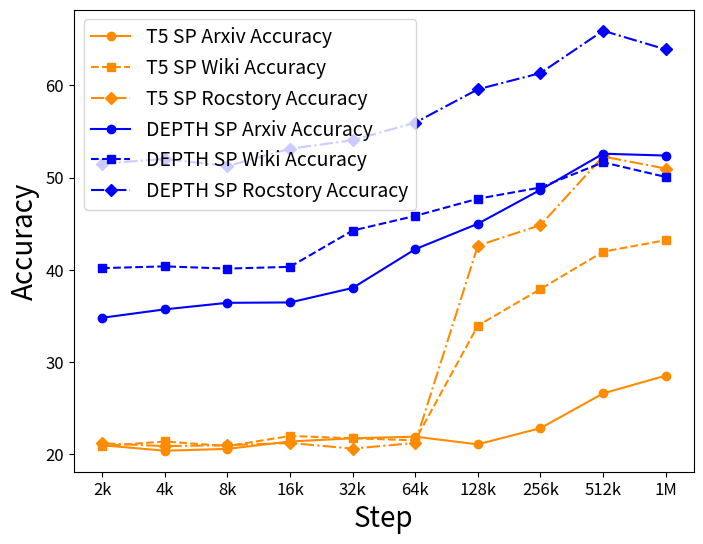

The matplotlib source for this figure: (Note: this script raises an exception after producing the figure.)
import pandas as pd
import matplotlib.pyplot as plt
import matplotlib.colors as mcolors

if __name__ == '__main__':
    from_scratch_glue_data = {
        'Model': [
            'T5-Base Random Init',
            'T5-Base Baseline PT',
            'T5-Base Full PT',
            'Baseline T5',
            'T5', 'DEPTH',  # checkpoint 2k
            'T5', 'DEPTH',  # checkpoint 4k
            'T5', 'DEPTH',  # checkpoint 8k
            'T5', 'DEPTH',  # checkpoint 16k
            'T5', 'DEPTH',  # checkpoint 32k
            'T5', 'DEPTH',  # checkpoint 64k
            'T5', 'DEPTH',  # checkpoint 128k
            'T5', 'DEPTH',  # checkpoint 256k
            'T5', 'DEPTH',  # checkpoint 512k
            'T5', 'DEPTH',  # checkpoint 1M
        ],
        'Step': [
            '0',
            '512k',
            '1M',
            '1M',
            '2k', '2k',
            '4k', '4k',
            '8k', '8k',
            '16k', '16k',
            '32k', '32k',
            '64k', '64k',
            '128k', '128k',
            '256k', '256k',
            '512k', '512k',
            '1M', '1M',
        ],
        'CoLA Matthews corr.': [
            12.3,
            51.1,
            53.84,
            53.98,
            8.62, 8.67,     # 2k
            6.23, 7.75,     # 4k
            4.66, 6.93,     # 8k
            8.99, 10.94,    # 16k
            10.72, 7.73,    # 32k
            6.86, 27.78,    # 64k
            12.85, 38.01,   # 128k
            11.78, 45.57,   # 256k
            19.96, 47.14,   # 512k
            29.35, 45.91,   # 1M

        ],
        'SST-2 Accuracy': [
            80.62,
            95.2,
            92.68,
            94.73,
            80.08, 78.52,   # 2k
            80.66, 80.08,   # 4k
            82.23, 79.69,   # 8k
            80.96, 81.25,   # 16k
            81.64, 82.81,   # 32k
            82.42, 86.72,   # 64k
            83.2, 88.87,    # 128k
            85.94, 91.31,   # 256k
            86.52, 91.11,   # 512k
            88.77, 91.41,   # 1M
        ],
        'MNL-M Accuracy': [
            68.02,
            84.24,
            84.24,
            87.28,
            52.54, 57.07,   # 2k
            53.16, 59.31,   # 4k
            54.33, 58.92,   # 8k
            54.1, 62.79,    # 16k
            55.18, 71.23,   # 32k
            57.68, 73.84,   # 64k
            69.61, 77.5,    # 128k
            72.82, 79.45,   # 256k
            74.22, 80.42,   # 512k
            74.53, 81.0     # 1M
        ],
        'MNLI-MM Accuracy': [
            68.0,
            86.2,
            84.57,
            87.1,
            52.3, 58.14,    # 2k
            53.89, 59.62,   # 4k
            54.62, 59.73,   # 8k
            54.1, 61.46,    # 16k
            55.6, 72.7,     # 32k
            60.88, 76.05,   # 64k
            69.82, 78.06,   # 128k
            73.39, 80.07,   # 256k
            74.26, 81.43,   # 512k
            75.37, 81.96,   # 1M
        ]
    }
    from_scratch_glue_results = pd.DataFrame(from_scratch_glue_data)

    from_pretrained_glue_data = {
        'Model': [
            'T5-Base Random Init',
            'T5-Base Baseline PT',
            'T5-Base Full PT',
            'Baseline T5',
            'T5', 'DEPTH',  # 2k
            'T5', 'DEPTH',  # 4k
            'T5', 'DEPTH',  # 8k
            'T5', 'DEPTH',  # 16k
            'T5', 'DEPTH',  # 32k
            'T5', 'DEPTH',  # 64k
            'T5', 'DEPTH',  # 128k
            'T5', 'DEPTH',  # 256k
        ],
        'Step': [
            '0',
            '512k',
            '1M',
            '1M',
            '2k', '2k',
            '4k', '4k',
            '8k', '8k',
            '16k', '16k',
            '32k', '32k',
            '64k', '64k',
            '128k', '128k',
            '256k', '256k',
        ],
        'CoLA Matthews corr.': [
            12.3,
            51.1,
            53.84,
            53.98,
            57.41, 53.93,   # 2k
            55.18, 47.11,   # 4k
            55.35, 50.67,   # 8k
            54.75, 52.65,   # 16k
            54.95, 53.79,   # 32k
            54.77, 52.95,   # 64k
            58.62, 56.21,   # 128k
            57.62, 56.78,   # 256k
        ],
        'SST-2 Accuracy': [
            80.62,
            95.2,
            92.68,
            94.73,
            95.02, 94.34,   # 2k
            95.02, 94.34,   # 4k
            95.21, 94.43,   # 8k
            95.7, 94.34,    # 16k
            95.21, 94.63,   # 32k
            95.21, 94.14,   # 64k
            95.21, 95.61,   # 128k
            95.21, 95.02,   # 256k
        ],
        'MNL-M Accuracy': [
            68.02,
            84.24,
            84.24,
            87.28,          # Baseline
            86.93, 86.38,   # 2k
            87.4, 87.14,    # 4k
            87.47, 86.62,   # 8k
            86.91, 86.62,   # 16k
            86.64, 86.95,   # 32k
            86.96, 86.65,   # 64k
            86.79, 87.42,   # 128k
            87.27, 86.86,   # 256k
        ],
        'MNLI-MM Accuracy': [
            68.0,
            86.2,
            84.57,
            87.1,
            87.06, 86.2,   # 2k
            87.34, 87.01,   # 4k
            87.31, 86.52,   # 8k
            86.67, 86.67,   # 16k
            86.06, 87.02,   # 32k
            86.93, 86.91,   # 64k
            86.67, 87.64,   # 128k
            87.22, 86.45,   # 256k
        ]
    }
    from_pretrained_glue_results = pd.DataFrame(from_pretrained_glue_data)

    from_scratch_discoeval_data = {
        'Model': [
            'Baseline T5',
            'T5', 'DEPTH',  # 2k
            'T5', 'DEPTH',  # 4k
            'T5', 'DEPTH',  # 8k
            'T5', 'DEPTH',  # 16k
            'T5', 'DEPTH',  # 32k
            'T5', 'DEPTH',  # 64k
            'T5', 'DEPTH',  # 128k
            'T5', 'DEPTH',  # 256k
            'T5', 'DEPTH',  # 512k
            'T5', 'DEPTH',  # 1M
        ],
        'Step': [
            '1M',
            '2k', '2k',         # 2k
            '4k', '4k',         # 4k
            '8k', '8k',         # 8k
            '16k', '16k',       # 16k
            '32k', '32k',       # 32k
            '64k', '64k',       # 64k
            '128k', '128k',     # 128k
            '256k', '256k',     # 256k
            '512k', '512k',     # 512k
            '1M', '1M',         # 1M
        ],
        'SP Arxiv Accuracy': [
            52.76,          # Baseline
            21.0, 34.81,    # 2k
            20.4, 35.72,    # 4k
            20.6, 36.43,    # 8k
            21.4, 36.47,    # 16k
            21.75, 38.04,   # 32k
            21.92, 42.24,   # 64k
            21.09, 45.0,    # 128k
            22.85, 48.68,   # 256k
            26.61, 52.59,   # 512k
            28.54, 52.39,   # 1M
        ],
        'SP Wiki Accuracy': [
            51.07,          # Baseline
            20.9, 40.19,    # 2k
            21.4, 40.38,    # 4k
            20.9, 40.14,    # 8k
            22.0, 40.33,    # 16k
            21.75, 44.26,   # 32k
            21.53, 45.85,   # 64k
            33.96, 47.71,   # 128k
            37.92, 48.93,   # 256k
            41.97, 51.66,   # 512k
            43.22, 50.07,   # 1M
        ],
        'SP Rocstory Accuracy': [
            70.58,          # Baseline
            21.2, 51.51,    # 2k
            20.9, 52.03,    # 4k
            21.0, 51.25,    # 8k
            21.24, 53.13,   # 16k
            20.63, 54.05,   # 32k
            21.24, 55.96,   # 64k
            42.63, 59.57,   # 128k
            44.85, 61.33,   # 256k
            52.29, 65.92,   # 512k
            50.98, 63.89,   # 1M
        ],
        'DC Chat Accuracy': [
            68.99,          # Baseline
            55.18, 55.27,   # 2k
            57.18, 56.49,   # 4k
            57.42, 57.03,   # 8k
            57.62, 57.52,   # 16k
            57.62, 58.5,    # 32k
            57.23, 60.94,   # 64k
            60.16, 64.65,   # 128k
            58.89, 65.33,   # 256k
            61.33, 66.85,   # 512k
            61.13, 67.92,   # 1M
        ],
        'DC Wiki Accuracy': [
            92.09,          # Baseline
            53.59, 53.2,    # 2k
            55.37, 54.74,   # 4k
            54.57, 54.69,   # 8k
            55.18, 55.44,   # 16k
            56.1, 57.37,    # 32k
            57.01, 72.58,   # 64k
            60.01, 78.0,    # 128k
            61.91, 81.69,   # 256k
            60.89, 83.81,   # 512k
            65.48, 84.52,   # 1M
        ]
    }
    from_scratch_discoeval_results = pd.DataFrame(from_scratch_discoeval_data)

    from_pretrained_discoeval_data = {
        'Model': [
            'Baseline T5',
            'T5', 'DEPTH',  # 2k
            'T5', 'DEPTH',  # 4k
            'T5', 'DEPTH',  # 8k
            'T5', 'DEPTH',  # 16k
            'T5', 'DEPTH',  # 32k
            'T5', 'DEPTH',  # 64k
            'T5', 'DEPTH',  # 128k
            'T5', 'DEPTH',  # 256k
        ],
        'Step': [
            '1M',
            '2k', '2k',
            '4k', '4k',
            '8k', '8k',
            '16k', '16k',
            '32k', '32k',
            '64k', '64k',
            '128k', '128k',
            '256k', '256k',
        ],
        'SP Arxiv Accuracy': [
            52.76,
            62.26, 44.14,   # 2k
            61.33, 56.62,   # 4k
            63.63, 55.03,   # 8k
            60.94, 58.86,   # 16k
            60.69, 59.35,   # 32k
            58.96, 58.57,   # 64k
            60.13, 70.56,   # 128k
            59.03, 67.07,   # 256k
        ],
        'SP Wiki Accuracy': [
            51.07,
            51.9, 49.34,   # 2k
            52.39, 51.2,   # 4k
            52.03, 51.56,   # 8k
            51.78, 52.08,   # 16k
            52.22, 53.27,   # 32k
            52.25, 52.95,   # 64k
            51.03, 54.47,   # 128k
            52.66, 53.0,    # 256k
        ],
        'SP Rocstory Accuracy': [
            70.58,
            74.83, 74.78,   # 2k
            74.98, 67.65,   # 4k
            77.0, 71.02,    # 8k
            76.49, 76.15,   # 16k
            75.61, 78.08,   # 32k
            76.07, 76.1,    # 64k
            75.76, 82.42,   # 128k
            66.77, 76.71,   # 256k
        ],
        'DC Chat Accuracy': [
            68.99,
            71.44, 70.46,   # 2k
            74.27, 72.02,   # 4k
            73.1, 71.97,   # 8k
            74.71, 72.71,   # 16k
            74.02, 72.85,   # 32k
            73.73, 73.24,   # 64k
            73.44, 73.96,   # 128k
            72.22, 72.96,   # 256k
        ],
        'DC Wiki Accuracy': [
            92.09,
            92.09, 89.99,   # 2k
            91.72, 91.46,   # 4k
            92.33, 91.99,   # 8k
            91.53, 92.63,   # 16k
            92.33, 92.48,   # 32k
            92.58, 92.58,   # 64k
            91.14, 92.53,   # 128k
            92.31, 92.07,   # 256k
        ]
    }
    from_pretrained_discoeval_results = pd.DataFrame(from_pretrained_discoeval_data)

    # Shades of red
    # T5_COLORS = [
    #     # mcolors.CSS4_COLORS.get('orange'),
    #     mcolors.CSS4_COLORS.get('darkorange'),
    #     # mcolors.CSS4_COLORS.get('orangered'),
    #     # mcolors.CSS4_COLORS.get('sandybrown'),
    # ]
    #
    # # Shades of blue
    # DEPTH_COLORS = [
    #     mcolors.CSS4_COLORS.get('blue'),
    #     # mcolors.CSS4_COLORS.get('mediumpurple'),
    #     # mcolors.CSS4_COLORS.get('darkblue'),
    #     # mcolors.CSS4_COLORS.get('royalblue'),
    # ]

    DEPTH_COLOR = mcolors.CSS4_COLORS.get('blue')
    T5_COLOR = mcolors.CSS4_COLORS.get('darkorange')

    MARKERS = ['o', 's', 'D', 'v', '<', '>', 'p', '*', 'h', 'H', 'd', '1', '2', '3', '4', '8']
    LINESTYLES = ['-', '--', '-.', ':']

    # SP (From Scratch)
    plt.figure(figsize=(8, 6))
    sp_metrics = ['SP Arxiv Accuracy', 'SP Wiki Accuracy', 'SP Rocstory Accuracy']
    for metric_index, metric in enumerate(sp_metrics):
        plt.plot(
            from_scratch_discoeval_results[from_scratch_discoeval_results['Model'] == 'T5']['Step'],
            from_scratch_discoeval_results[from_scratch_discoeval_results['Model'] == 'T5'][metric],
            marker=MARKERS[metric_index],
            label=f'T5 {metric}',
            color=T5_COLOR,
            linestyle=LINESTYLES[metric_index],
        )
    for metric_index, metric in enumerate(sp_metrics):
        plt.plot(
            from_scratch_discoeval_results[from_scratch_discoeval_results['Model'] == 'DEPTH']['Step'],
            from_scratch_discoeval_results[from_scratch_discoeval_results['Model'] == 'DEPTH'][metric],
            marker=MARKERS[metric_index],
            label=f'DEPTH {metric}',
            color=DEPTH_COLOR,
            linestyle=LINESTYLES[metric_index],
        )
    # plt.title('SP (From Scratch)', fontsize=20)
    plt.xticks(fontsize=12)
    plt.yticks(fontsize=12)
    plt.xlabel('Step', fontsize=20)
    plt.ylabel('Accuracy', fontsize=20)
    plt.legend(fontsize=14)
    # plt.tight_layout()
    plt.savefig('figures/sp_from_scratch.png')
    plt.show()

    # SP (From Pretrained)
    plt.figure(figsize=(8, 6))
    sp_metrics = ['SP Arxiv Accuracy', 'SP Wiki Accuracy', 'SP Rocstory Accuracy']
    for metric_index, metric in enumerate(sp_metrics):
        plt.plot(
            from_pretrained_discoeval_results[from_pretrained_discoeval_results['Model'] == 'T5']['Step'],
            from_pretrained_discoeval_results[from_pretrained_discoeval_results['Model'] == 'T5'][metric],
            marker=MARKERS[metric_index],
            label=f'T5 {metric}',
            color=T5_COLOR,
            linestyle=LINESTYLES[metric_index],
        )
    for metric_index, metric in enumerate(sp_metrics):
        plt.plot(
            from_pretrained_discoeval_results[from_pretrained_discoeval_results['Model'] == 'DEPTH']['Step'],
            from_pretrained_discoeval_results[from_pretrained_discoeval_results['Model'] == 'DEPTH'][metric],
            marker=MARKERS[metric_index],
            label=f'DEPTH {metric}',
            color=DEPTH_COLOR,
            linestyle=LINESTYLES[metric_index],
        )
    # plt.title('SP (From Pretrained)', fontsize=20)
    plt.xticks(fontsize=12)
    plt.yticks(fontsize=12)
    plt.xlabel('Step', fontsize=14)
    plt.ylabel('Accuracy', fontsize=14)
    plt.legend(fontsize=14)
    # plt.tight_layout()
    plt.savefig('figures/sp_from_pretrained.png')
    plt.show()

    # DC (From Scratch)
    plt.figure(figsize=(8, 6))
    dc_metrics = ['DC Chat Accuracy', 'DC Wiki Accuracy']
    for metric_index, metric in enumerate(dc_metrics):
        plt.plot(
            from_scratch_discoeval_results[from_scratch_discoeval_results['Model'] == 'T5']['Step'],
            from_scratch_discoeval_results[from_scratch_discoeval_results['Model'] == 'T5'][metric],
            marker=MARKERS[metric_index],
            label=f'T5 {metric}',
            color=T5_COLOR,
            linestyle=LINESTYLES[metric_index],

        )
    for metric_index, metric in enumerate(dc_metrics):
        plt.plot(
            from_scratch_discoeval_results[from_scratch_discoeval_results['Model'] == 'DEPTH']['Step'],
            from_scratch_discoeval_results[from_scratch_discoeval_results['Model'] == 'DEPTH'][metric],
            marker=MARKERS[metric_index],
            label=f'DEPTH {metric}',
            color=DEPTH_COLOR,
            linestyle=LINESTYLES[metric_index],
        )
    # plt.title('DC (From Scratch)', fontsize=20)
    plt.xticks(fontsize=12)
    plt.yticks(fontsize=12)
    plt.xlabel('Step', fontsize=14)
    plt.ylabel('Accuracy', fontsize=14)
    plt.legend(fontsize=14)
    # plt.tight_layout()
    plt.savefig('figures/dc_from_scratch.png')
    plt.show()

    # DC (From Pretrained)
    plt.figure(figsize=(8, 6))
    dc_metrics = ['DC Chat Accuracy', 'DC Wiki Accuracy']
    for metric_index, metric in enumerate(dc_metrics):
        plt.plot(
            from_pretrained_discoeval_results[from_pretrained_discoeval_results['Model'] == 'T5']['Step'],
            from_pretrained_discoeval_results[from_pretrained_discoeval_results['Model'] == 'T5'][metric],
            marker=MARKERS[metric_index],
            label=f'T5 {metric}',
            color=T5_COLOR,
            linestyle=LINESTYLES[metric_index],
        )
    for metric_index, metric in enumerate(dc_metrics):
        plt.plot(
            from_pretrained_discoeval_results[from_pretrained_discoeval_results['Model'] == 'DEPTH']['Step'],
            from_pretrained_discoeval_results[from_pretrained_discoeval_results['Model'] == 'DEPTH'][metric],
            marker='o',
            label=f'DEPTH {metric}',
            color=DEPTH_COLOR,
            linestyle=LINESTYLES[metric_index],
        )
    # plt.title('DC (From Pretrained)', fontsize=20)
    plt.xticks(fontsize=12)
    plt.yticks(fontsize=12)
    plt.xlabel('Step', fontsize=14)
    plt.ylabel('Accuracy', fontsize=14)
    plt.legend(fontsize=14)
    # plt.tight_layout()
    plt.savefig('figures/dc_from_pretrained.png')
    plt.show()

    # MNLI (From Scratch)
    plt.figure(figsize=(8, 6))
    plt.plot(
        from_scratch_glue_results[from_scratch_glue_results['Model'] == 'T5']['Step'],
        from_scratch_glue_results[from_scratch_glue_results['Model'] == 'T5']['MNL-M Accuracy'],
        marker=MARKERS[0],
        label='T5 MNL-M',
        color=T5_COLOR,
        linestyle=LINESTYLES[0],
    )
    plt.plot(
        from_scratch_glue_results[from_scratch_glue_results['Model'] == 'T5']['Step'],
        from_scratch_glue_results[from_scratch_glue_results['Model'] == 'T5']['MNLI-MM Accuracy'],
        marker=MARKERS[1],
        label='T5 MNLI-MM',
        color=T5_COLOR,
        linestyle=LINESTYLES[1],
    )
    plt.plot(
        from_scratch_glue_results[from_scratch_glue_results['Model'] == 'DEPTH']['Step'],
        from_scratch_glue_results[from_scratch_glue_results['Model'] == 'DEPTH']['MNL-M Accuracy'],
        marker=MARKERS[0],
        label='DEPTH MNL-M',
        color=DEPTH_COLOR,
        linestyle=LINESTYLES[0],
    )
    plt.plot(
        from_scratch_glue_results[from_scratch_glue_results['Model'] == 'DEPTH']['Step'],
        from_scratch_glue_results[from_scratch_glue_results['Model'] == 'DEPTH']['MNLI-MM Accuracy'],
        marker=MARKERS[1],
        label='DEPTH MNLI-MM',
        color=DEPTH_COLOR,
        linestyle=LINESTYLES[1],
    )
    # plt.title('MNLI (From Scratch)', fontsize=20)
    plt.xticks(fontsize=12)
    plt.yticks(fontsize=12)
    plt.xlabel('Step', fontsize=14)
    plt.ylabel('Accuracy', fontsize=14)
    plt.legend(fontsize=14)
    # plt.tight_layout()
    plt.savefig('figures/mnli_from_scratch.png')
    plt.show()

    # MNLI (From Pretrained)
    plt.figure(figsize=(8, 6))
    plt.plot(
        from_pretrained_glue_results[from_pretrained_glue_results['Model'] == 'T5']['Step'],
        from_pretrained_glue_results[from_pretrained_glue_results['Model'] == 'T5']['MNL-M Accuracy'],
        marker=MARKERS[0],
        label='T5 MNL-M',
        color=T5_COLOR,
        linestyle=LINESTYLES[0],
    )
    plt.plot(
        from_pretrained_glue_results[from_pretrained_glue_results['Model'] == 'T5']['Step'],
        from_pretrained_glue_results[from_pretrained_glue_results['Model'] == 'T5']['MNLI-MM Accuracy'],
        marker=MARKERS[1],
        label='T5 MNLI-MM',
        color=T5_COLOR,
        linestyle=LINESTYLES[1],
    )
    plt.plot(
        from_pretrained_glue_results[from_pretrained_glue_results['Model'] == 'DEPTH']['Step'],
        from_pretrained_glue_results[from_pretrained_glue_results['Model'] == 'DEPTH']['MNL-M Accuracy'],
        marker=MARKERS[0],
        label='DEPTH MNL-M',
        color=DEPTH_COLOR,
        linestyle=LINESTYLES[0],
    )
    plt.plot(
        from_pretrained_glue_results[from_pretrained_glue_results['Model'] == 'DEPTH']['Step'],
        from_pretrained_glue_results[from_pretrained_glue_results['Model'] == 'DEPTH']['MNLI-MM Accuracy'],
        marker=MARKERS[1],
        label='DEPTH MNLI-MM',
        color=DEPTH_COLOR,
        linestyle=LINESTYLES[1],
    )
    # plt.title('MNLI (From Pretrained)', fontsize=20)
    plt.xticks(fontsize=12)
    plt.yticks(fontsize=12)
    plt.xlabel('Step', fontsize=14)
    plt.ylabel('Accuracy', fontsize=14)
    plt.legend(fontsize=14)
    # plt.tight_layout()
    plt.savefig('figures/mnli_from_pretrained.png')
    plt.show()

    # CoLA Matthews corr. (From Scratch)
    plt.figure(figsize=(8, 6))
    metric = 'CoLA Matthews corr.'
    plt.plot(
        from_scratch_glue_results[from_scratch_glue_results['Model'] == 'T5']['Step'],
        from_scratch_glue_results[from_scratch_glue_results['Model'] == 'T5'][metric],
        marker=MARKERS[0],
        label='T5',
        color=T5_COLOR,
        linestyle=LINESTYLES[0],
    )
    plt.plot(
        from_scratch_glue_results[from_scratch_glue_results['Model'] == 'DEPTH']['Step'],
        from_scratch_glue_results[from_scratch_glue_results['Model'] == 'DEPTH'][metric],
        marker=MARKERS[0],
        label='DEPTH',
        color=DEPTH_COLOR,
        linestyle=LINESTYLES[0],
    )
    # plt.title('CoLA (From Scratch)', fontsize=20)
    plt.xticks(fontsize=12)
    plt.yticks(fontsize=12)
    plt.xlabel('Step', fontsize=14)
    plt.ylabel('Matthews corr.', fontsize=14)
    plt.legend(fontsize=14)
    # plt.tight_layout()
    plt.savefig('figures/cola_from_scratch.png')
    plt.show()

    # CoLA Matthews corr. (From Pretrained)
    plt.figure(figsize=(8, 6))
    metric = 'CoLA Matthews corr.'
    plt.plot(
        from_pretrained_glue_results[from_pretrained_glue_results['Model'] == 'T5']['Step'],
        from_pretrained_glue_results[from_pretrained_glue_results['Model'] == 'T5'][metric],
        marker=MARKERS[0],
        label='T5',
        color=T5_COLOR,
        linestyle=LINESTYLES[0],
    )
    plt.plot(
        from_pretrained_glue_results[from_pretrained_glue_results['Model'] == 'DEPTH']['Step'],
        from_pretrained_glue_results[from_pretrained_glue_results['Model'] == 'DEPTH'][metric],
        marker=MARKERS[0],
        label='DEPTH',
        color=DEPTH_COLOR,
        linestyle=LINESTYLES[0],
    )
    # plt.title('CoLA (From Pretrained)', fontsize=20)
    plt.xticks(fontsize=12)
    plt.yticks(fontsize=12)
    plt.xlabel('Step', fontsize=14)
    plt.ylabel('Matthews corr.', fontsize=14)
    plt.legend(fontsize=14)
    # plt.tight_layout()
    plt.savefig('figures/cola_from_pretrained.png')
    plt.show()

    # SST-2 Accuracy (From Scratch)
    plt.figure(figsize=(8, 6))
    metric = 'SST-2 Accuracy'
    plt.plot(
        from_scratch_glue_results[from_scratch_glue_results['Model'] == 'T5']['Step'],
        from_scratch_glue_results[from_scratch_glue_results['Model'] == 'T5'][metric],
        marker=MARKERS[0],
        label='T5',
        color=T5_COLOR,
        linestyle=LINESTYLES[0],
    )
    plt.plot(
        from_scratch_glue_results[from_scratch_glue_results['Model'] == 'DEPTH']['Step'],
        from_scratch_glue_results[from_scratch_glue_results['Model'] == 'DEPTH'][metric],
        marker=MARKERS[0],
        label='DEPTH',
        color=DEPTH_COLOR,
        linestyle=LINESTYLES[0],
    )
    # plt.title('SST-2 (From Scratch)', fontsize=20)
    plt.xticks(fontsize=12)
    plt.yticks(fontsize=12)
    plt.xlabel('Step', fontsize=14)
    plt.ylabel('SST-2 Accuracy', fontsize=14)
    plt.legend(fontsize=14)
    # plt.tight_layout()
    plt.savefig('figures/sst2_from_scratch.png')
    plt.show()

    # SST-2 Accuracy (From Pretrained)
    plt.figure(figsize=(8, 6))
    metric = 'SST-2 Accuracy'
    plt.plot(
        from_pretrained_glue_results[from_pretrained_glue_results['Model'] == 'T5']['Step'],
        from_pretrained_glue_results[from_pretrained_glue_results['Model'] == 'T5'][metric],
        marker=MARKERS[0],
        label='T5',
        color=T5_COLOR,
        linestyle=LINESTYLES[0],
    )
    plt.plot(
        from_pretrained_glue_results[from_pretrained_glue_results['Model'] == 'DEPTH']['Step'],
        from_pretrained_glue_results[from_pretrained_glue_results['Model'] == 'DEPTH'][metric],
        marker=MARKERS[0],
        label='DEPTH',
        color=DEPTH_COLOR,
        linestyle=LINESTYLES[0],
    )
    # plt.title('SST-2 (From Pretrained)', fontsize=20)
    plt.xticks(fontsize=12)
    plt.yticks(fontsize=12)
    plt.xlabel('Step', fontsize=14)
    plt.ylabel('SST-2 Accuracy', fontsize=14)
    plt.legend(fontsize=14)
    # plt.tight_layout()
    plt.savefig('figures/sst2_from_pretrained.png')
    plt.show()
